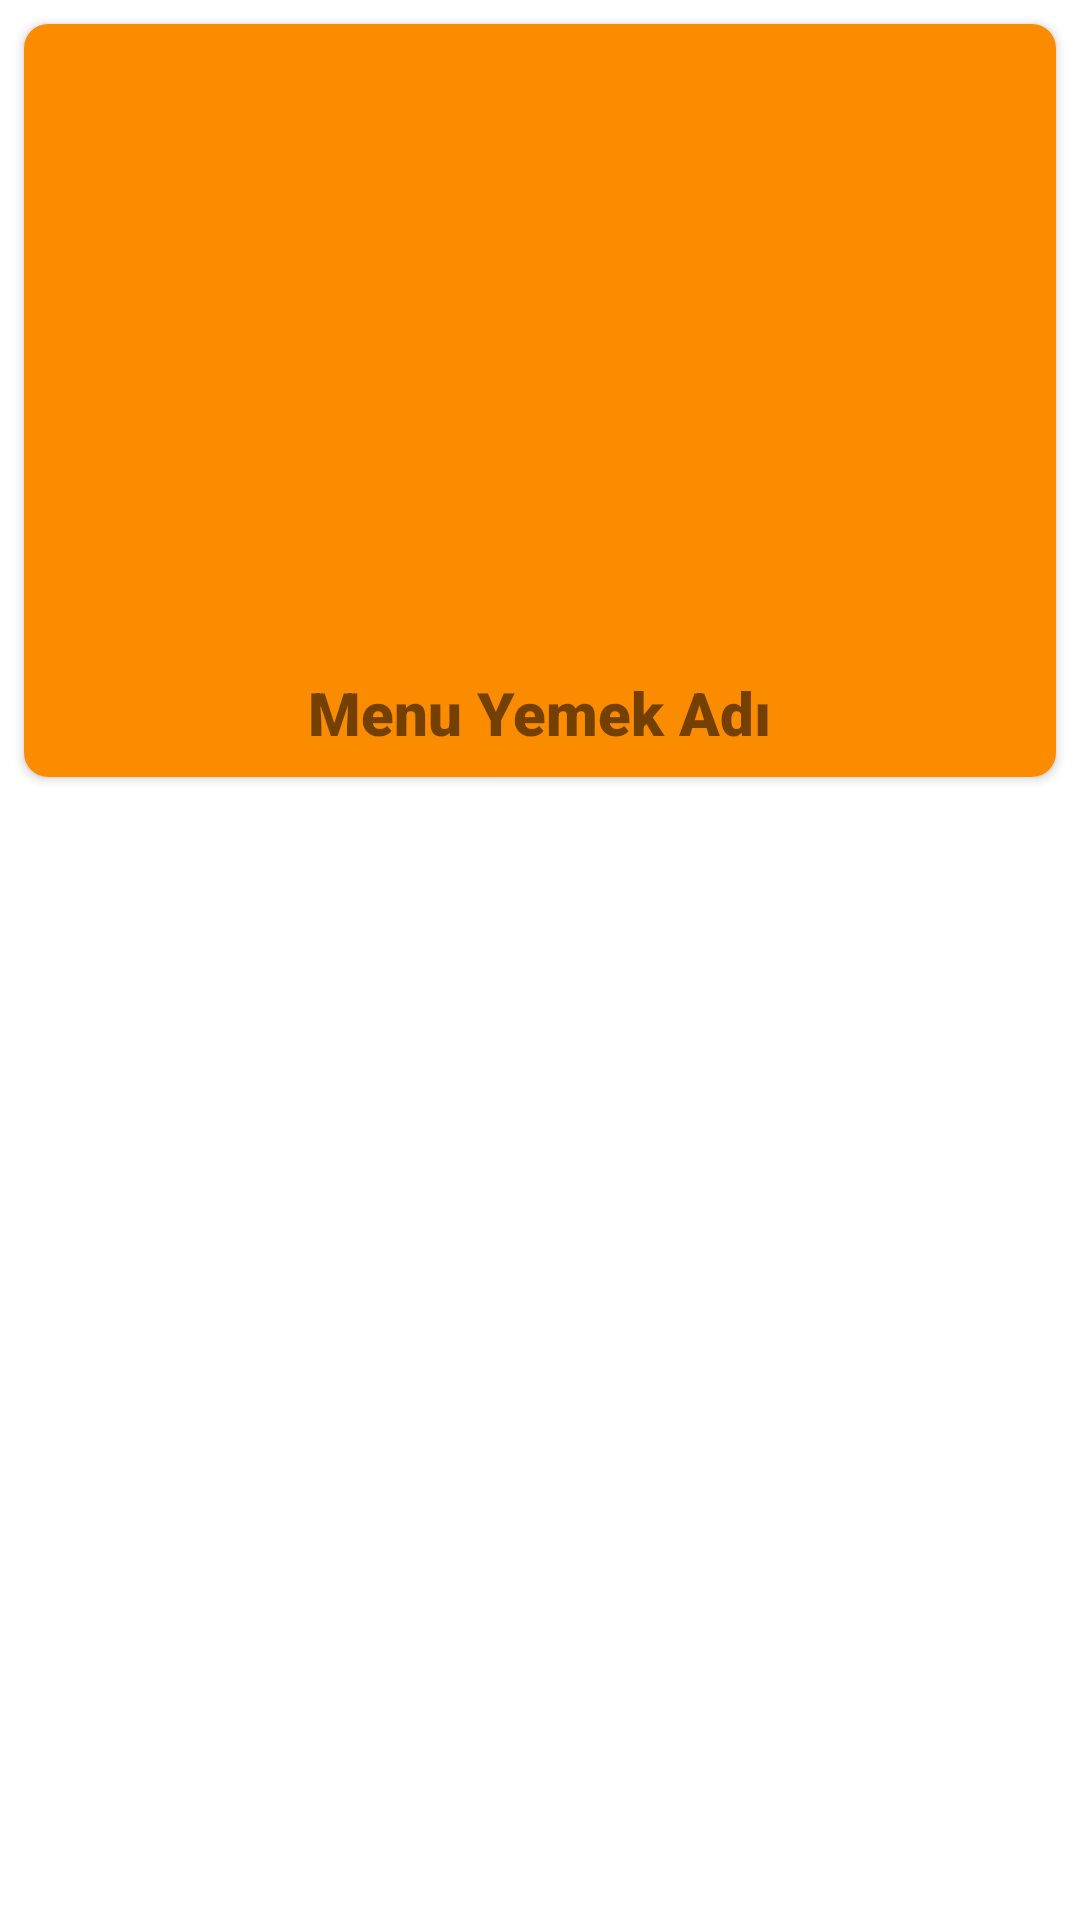

The Android layout XML behind this screen, and the referenced resources:
<!-- AndroidManifest.xml: application theme Theme.FoodOrderingApplication -->
<!-- res/layout/food_item_list.xml -->
<?xml version="1.0" encoding="utf-8"?>
<LinearLayout xmlns:android="http://schemas.android.com/apk/res/android"
    xmlns:app="http://schemas.android.com/apk/res-auto"
    xmlns:tools="http://schemas.android.com/tools"
    android:layout_width="match_parent"
    android:layout_height="wrap_content"
    android:background="#ffffff"
    android:orientation="vertical">

    <androidx.cardview.widget.CardView
        android:id="@+id/parent_card_view"
        android:layout_width="match_parent"
        android:layout_height="wrap_content"
        android:layout_marginHorizontal="8dp"
        android:layout_marginVertical="8dp"
        app:cardBackgroundColor="#FFFFFF"
        app:cardCornerRadius="8dp">

        <androidx.constraintlayout.widget.ConstraintLayout
            android:layout_width="match_parent"
            android:layout_height="match_parent"
            android:background="#fb8c00">

            <TextView
                android:id="@+id/food_name_text_view"
                android:layout_width="wrap_content"
                android:layout_height="wrap_content"
                android:layout_marginTop="8dp"
                android:layout_marginBottom="8dp"
                android:fontFamily="sans-serif-black"
                android:text="Menu Yemek Adı"
                android:textAllCaps="false"
                android:textSize="20sp"
                android:textStyle="bold"
                app:layout_constraintBottom_toBottomOf="parent"
                app:layout_constraintEnd_toEndOf="parent"
                app:layout_constraintHorizontal_bias="0.5"
                app:layout_constraintStart_toStartOf="parent"
                app:layout_constraintTop_toBottomOf="@+id/food_image_bg_view"
                app:layout_constraintVertical_bias="1.0" />

            <ImageView
                android:id="@+id/food_image_bg_view"
                android:layout_width="wrap_content"
                android:layout_height="200dp"
                android:layout_marginTop="8dp"
                app:layout_constraintEnd_toEndOf="parent"
                app:layout_constraintHorizontal_bias="0.5"
                app:layout_constraintStart_toStartOf="parent"
                app:layout_constraintTop_toTopOf="parent"
                app:srcCompat="@drawable/frame4" />

            <ImageView
                android:id="@+id/food_image_view"
                android:layout_width="wrap_content"
                android:layout_height="wrap_content"
                app:layout_constraintBottom_toTopOf="@+id/food_name_text_view"
                app:layout_constraintEnd_toEndOf="parent"
                app:layout_constraintHorizontal_bias="0.498"
                app:layout_constraintStart_toStartOf="parent"
                app:layout_constraintTop_toTopOf="@+id/food_image_bg_view"
                app:srcCompat="@drawable/ic_launcher_foreground" />

        </androidx.constraintlayout.widget.ConstraintLayout>

    </androidx.cardview.widget.CardView>

</LinearLayout>
<!-- resources referenced by this layout -->
<resources>
  <style name="Theme.FoodOrderingApplication" parent="Theme.MaterialComponents.DayNight.DarkActionBar">
          
          <item name="colorPrimary">@color/purple_500</item>
          <item name="colorPrimaryVariant">@color/purple_700</item>
          <item name="colorOnPrimary">@color/white</item>
          
          <item name="colorSecondary">@color/teal_200</item>
          <item name="colorSecondaryVariant">@color/teal_700</item>
          <item name="colorOnSecondary">@color/black</item>
          
          <item name="android:statusBarColor" tools:targetApi="l">?attr/colorPrimaryVariant</item>
          
      </style>
  <color name="purple_500">#FF6200EE</color>
  <color name="purple_700">#FF3700B3</color>
  <color name="white">#FFFFFFFF</color>
  <color name="teal_200">#FF03DAC5</color>
  <color name="teal_700">#FF018786</color>
  <color name="black">#FF000000</color>
</resources>
